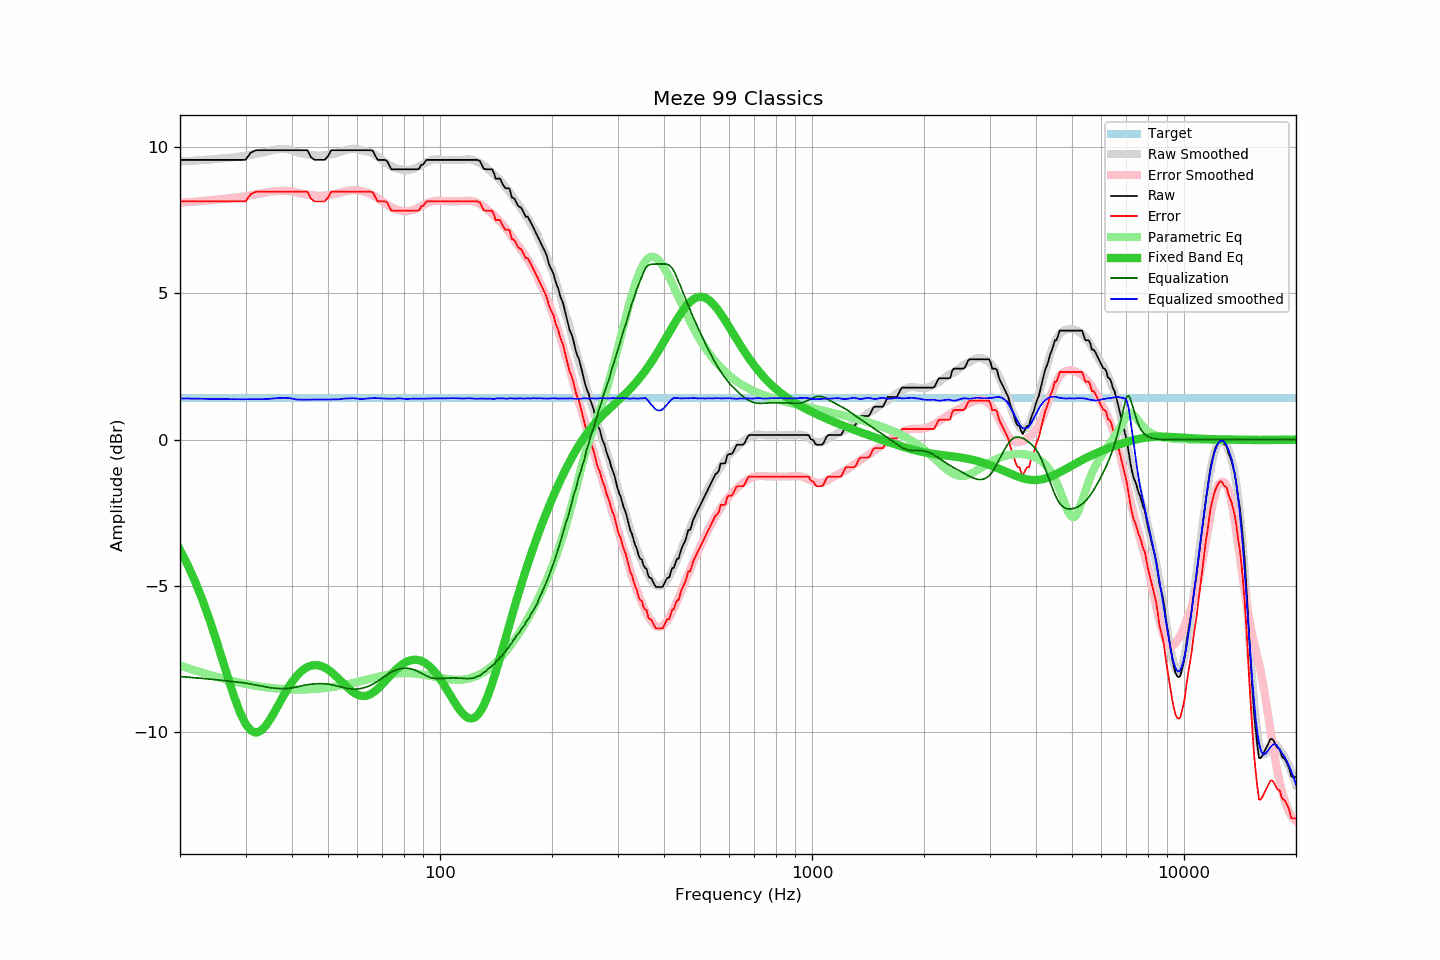

Source data for this figure (header and first rows):
frequency, raw, error, smoothed, error_smoothed, equalization, parametric_eq, equalized_raw, equalized_smoothed, target
20, 9.56, 8.14, 9.50, 8.09, -8.09, -3.77, 1.47, 1.41, 1.42
21, 9.56, 8.14, 9.52, 8.11, -8.11, -4.29, 1.45, 1.40, 1.42
22, 9.56, 8.14, 9.53, 8.13, -8.13, -4.87, 1.42, 1.40, 1.42
23, 9.56, 8.14, 9.55, 8.16, -8.16, -5.49, 1.40, 1.40, 1.42
24, 9.56, 8.14, 9.57, 8.18, -8.18, -6.14, 1.38, 1.39, 1.42
25, 9.56, 8.14, 9.59, 8.20, -8.20, -6.82, 1.36, 1.39, 1.42
26, 9.56, 8.14, 9.61, 8.22, -8.22, -7.51, 1.33, 1.39, 1.42
27, 9.56, 8.14, 9.63, 8.24, -8.24, -8.18, 1.31, 1.38, 1.42
28, 9.56, 8.14, 9.65, 8.27, -8.27, -8.80, 1.29, 1.38, 1.42
29, 9.56, 8.14, 9.67, 8.29, -8.29, -9.32, 1.27, 1.38, 1.42
30, 9.56, 8.14, 9.70, 8.31, -8.31, -9.71, 1.24, 1.38, 1.42
31, 9.81, 8.39, 9.73, 8.35, -8.35, -9.94, 1.46, 1.38, 1.42
32, 9.89, 8.47, 9.77, 8.38, -8.38, -10.01, 1.50, 1.38, 1.42
33, 9.89, 8.47, 9.80, 8.42, -8.42, -9.94, 1.47, 1.38, 1.42
34, 9.89, 8.47, 9.83, 8.45, -8.45, -9.77, 1.44, 1.39, 1.42
35, 9.89, 8.47, 9.87, 8.47, -8.47, -9.54, 1.41, 1.40, 1.42
36, 9.89, 8.47, 9.91, 8.49, -8.49, -9.27, 1.40, 1.42, 1.42
37, 9.89, 8.47, 9.93, 8.50, -8.50, -9.00, 1.39, 1.43, 1.42
38, 9.89, 8.47, 9.93, 8.50, -8.50, -8.73, 1.39, 1.43, 1.42
39, 9.89, 8.47, 9.92, 8.49, -8.49, -8.49, 1.39, 1.43, 1.42
40, 9.89, 8.47, 9.88, 8.48, -8.48, -8.28, 1.41, 1.41, 1.42
41, 9.89, 8.47, 9.83, 8.45, -8.45, -8.10, 1.43, 1.38, 1.42
42, 9.89, 8.47, 9.79, 8.42, -8.42, -7.96, 1.46, 1.37, 1.42
43, 9.89, 8.47, 9.76, 8.39, -8.39, -7.84, 1.49, 1.37, 1.42
44, 9.89, 8.47, 9.74, 8.37, -8.37, -7.77, 1.52, 1.37, 1.42
45, 9.65, 8.23, 9.72, 8.35, -8.35, -7.72, 1.29, 1.37, 1.42
46, 9.56, 8.14, 9.71, 8.34, -8.34, -7.70, 1.22, 1.37, 1.42
47, 9.56, 8.14, 9.71, 8.33, -8.33, -7.71, 1.22, 1.37, 1.42
48, 9.56, 8.14, 9.71, 8.33, -8.33, -7.74, 1.22, 1.37, 1.42
49, 9.56, 8.14, 9.71, 8.34, -8.34, -7.79, 1.22, 1.37, 1.42
50, 9.69, 8.27, 9.72, 8.35, -8.35, -7.85, 1.34, 1.37, 1.42
51, 9.89, 8.47, 9.74, 8.37, -8.37, -7.94, 1.52, 1.37, 1.42
52, 9.89, 8.47, 9.76, 8.39, -8.39, -8.03, 1.49, 1.37, 1.42
53, 9.89, 8.47, 9.79, 8.42, -8.42, -8.13, 1.47, 1.38, 1.42
54, 9.89, 8.47, 9.83, 8.44, -8.44, -8.23, 1.44, 1.38, 1.42
55, 9.89, 8.47, 9.87, 8.47, -8.47, -8.33, 1.42, 1.40, 1.42
56, 9.89, 8.47, 9.90, 8.49, -8.49, -8.43, 1.40, 1.41, 1.42
57, 9.89, 8.47, 9.92, 8.51, -8.51, -8.52, 1.38, 1.41, 1.42
58, 9.89, 8.47, 9.94, 8.52, -8.52, -8.60, 1.37, 1.42, 1.42
59, 9.89, 8.47, 9.94, 8.52, -8.52, -8.66, 1.36, 1.41, 1.42
60, 9.89, 8.47, 9.92, 8.52, -8.52, -8.71, 1.37, 1.40, 1.42
61, 9.89, 8.47, 9.89, 8.50, -8.50, -8.74, 1.38, 1.39, 1.42
62, 9.89, 8.47, 9.87, 8.48, -8.48, -8.75, 1.40, 1.39, 1.42
63, 9.89, 8.47, 9.86, 8.46, -8.46, -8.75, 1.43, 1.40, 1.42
64, 9.89, 8.47, 9.84, 8.43, -8.43, -8.73, 1.46, 1.41, 1.42
65, 9.89, 8.47, 9.81, 8.39, -8.39, -8.69, 1.49, 1.42, 1.42
66, 9.87, 8.45, 9.77, 8.35, -8.35, -8.64, 1.52, 1.42, 1.42
67, 9.70, 8.28, 9.72, 8.30, -8.30, -8.58, 1.39, 1.42, 1.42
68, 9.56, 8.14, 9.67, 8.25, -8.25, -8.51, 1.31, 1.42, 1.42
69, 9.56, 8.14, 9.61, 8.20, -8.20, -8.43, 1.36, 1.41, 1.42
70, 9.56, 8.14, 9.55, 8.14, -8.14, -8.35, 1.42, 1.41, 1.42
71, 9.56, 8.14, 9.49, 8.08, -8.08, -8.27, 1.47, 1.41, 1.42
72, 9.53, 8.11, 9.43, 8.03, -8.03, -8.18, 1.50, 1.40, 1.42
73, 9.38, 7.96, 9.38, 7.98, -7.98, -8.10, 1.40, 1.40, 1.42
74, 9.24, 7.82, 9.34, 7.94, -7.94, -8.02, 1.30, 1.40, 1.42
75, 9.24, 7.82, 9.30, 7.90, -7.90, -7.94, 1.33, 1.40, 1.42
76, 9.24, 7.82, 9.27, 7.87, -7.87, -7.86, 1.36, 1.40, 1.42
77, 9.24, 7.82, 9.26, 7.85, -7.85, -7.80, 1.39, 1.41, 1.42
78, 9.24, 7.82, 9.24, 7.83, -7.83, -7.74, 1.41, 1.41, 1.42
79, 9.24, 7.82, 9.22, 7.82, -7.82, -7.68, 1.42, 1.40, 1.42
... 553 more rows
